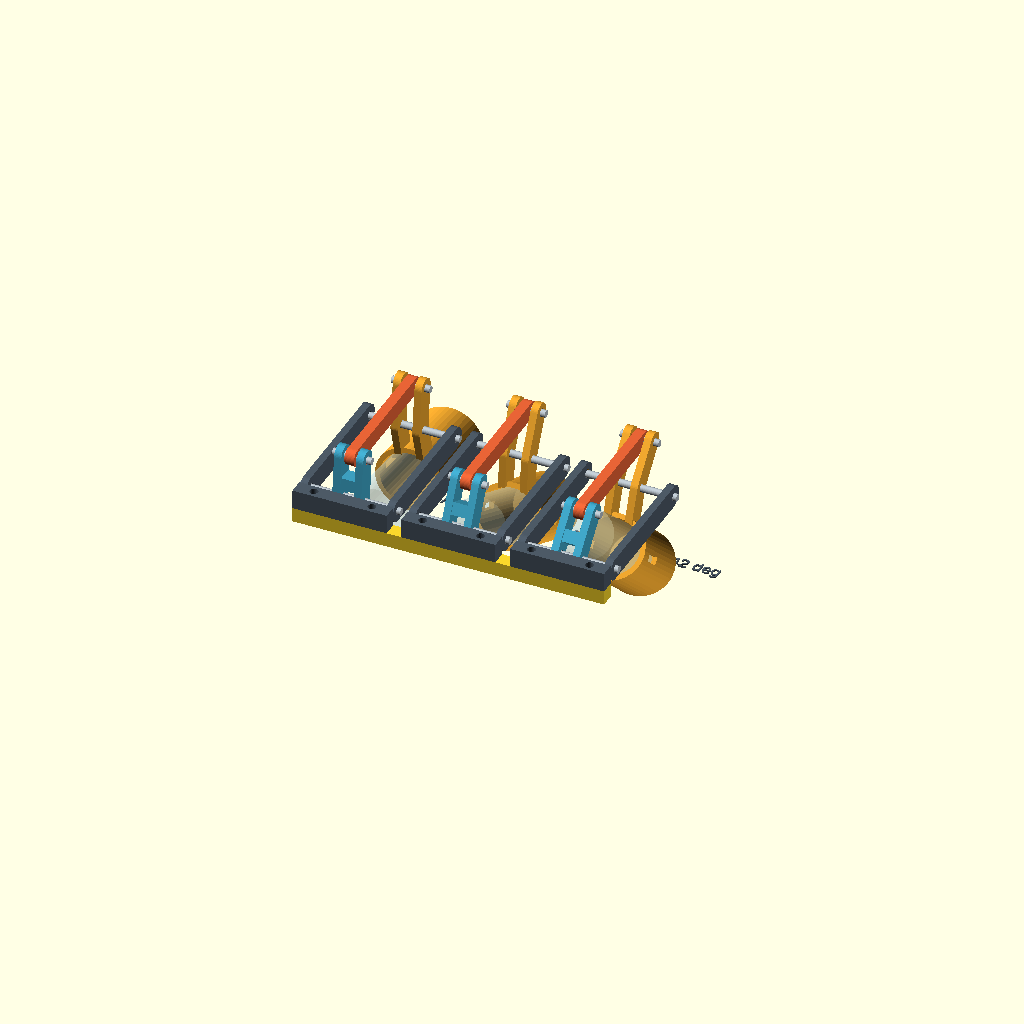
Cell 1: the model at its default parameters.
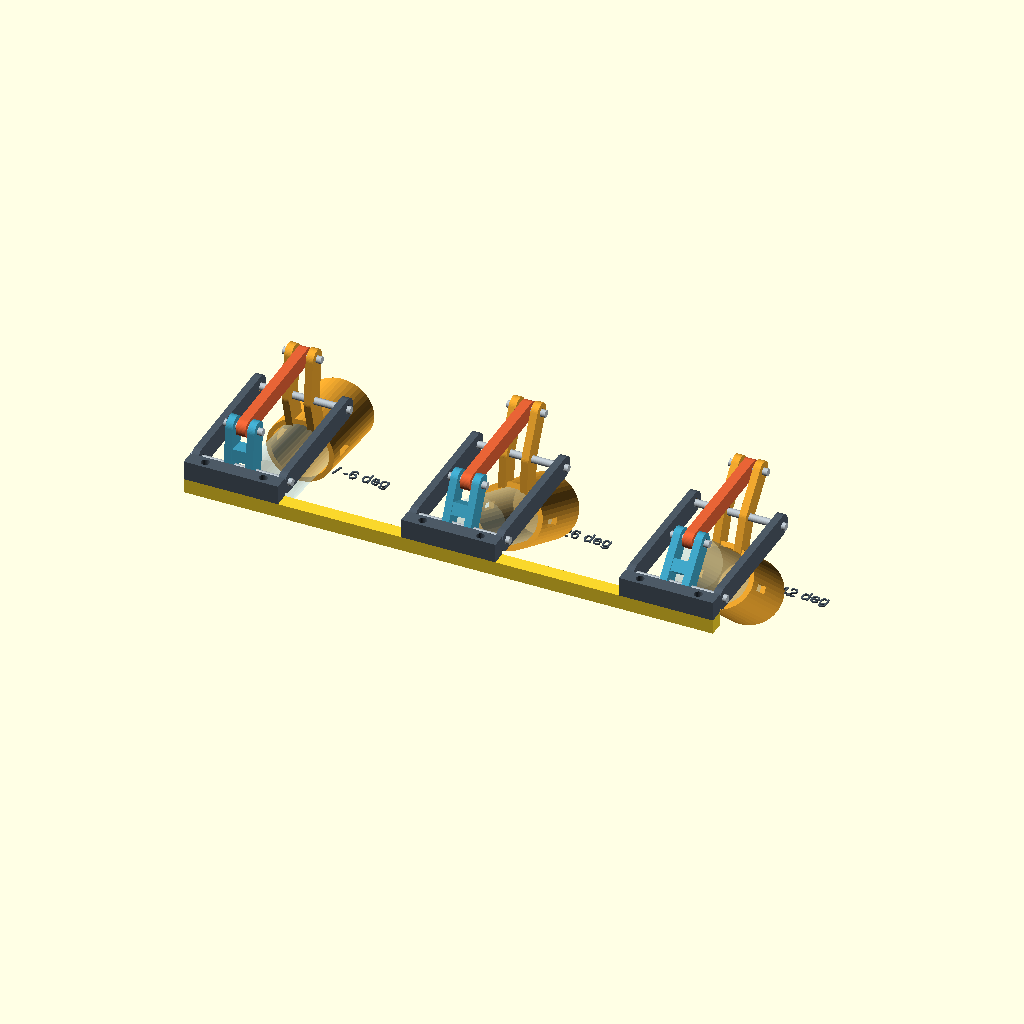
Cell 2: lane_pitch = 90 (everything else at default).
All cells are drawn from one camera (rotation 55°, 0°, 25°, orthographic, colour scheme Cornfield), so only the parameter changes between them.
OpenSCAD source file Three Finger Gripper/versions/v001_dorsal_linkage/gripper.scad:
/*
 Three Finger Gripper — v001, original dorsal four-bar geometry study.
 Units mm. The lane arrangement is a neutral test fixture, NOT fitted anatomy.
 q = three separate output angles. No common moving lever or shaft.
 Open in OpenSCAD; see README.txt before interpreting these dimensions.
*/
$fn = 48;
part = "assembly"; // assembly | frame | cup | input | link | pins | clearance | collision
show_fingers = true;
show_labels = true;
q = [-6, -26, -42];
lane_pitch = 45;
inner_width = 24;       // PLACEHOLDER: measure fingers before adjusting
inner_height = 22;      // PLACEHOLDER
sleeve_depth = 36;      // PLACEHOLDER
wall = 2;
pin_diameter = 3;
bore_clearance = 0.35;  // diametral, untested
axial_clearance = 0.5;  // each side of link
ground_length = 52;     // rear rocker stays behind the proximal insertion envelope
rocker_length = 18;
hinge_z = 24;
link_thickness = 4;
rocker_x = 4.5;
rocker_thickness = 3;
rail_x = 18;
rail_thickness = 3;
scene_z = 48;
check_pair = "all"; // all | frame_cup | frame_input | frame_link | input_link | cup_link | finger

function at_angle(p, a) = [p[0], p[1]*cos(a)-p[2]*sin(a), p[1]*sin(a)+p[2]*cos(a)];
function tip(a) = at_angle([0,0,rocker_length],a)+[0,0,hinge_z];
function station(i) = [(i-1)*lane_pitch,0,scene_z];

module x_cylinder(d,h) { rotate([0,90,0]) cylinder(d=d,h=h,center=true); }
module yz_bar(p1,p2,width,thickness,x=0) {
    hull() for(p=[p1,p2]) translate([x,p[0],p[1]]) x_cylinder(width,thickness);
}
module hole(y,z,length=50,d=pin_diameter+bore_clearance) {
    translate([0,y,z]) x_cylinder(d,length);
}
module ellipse_tube(rx,rz,depth) {
    rotate([-90,0,0]) scale([rx,rz,1]) cylinder(r=1,h=depth);
}

module frame() {
    // Independent fixed rails. Every transverse pin is above the finger space.
    difference() {
        union() {
            for(x=[-rail_x,rail_x])
                yz_bar([-ground_length,hinge_z],[0,hinge_z],9,rail_thickness,x);
            translate([0,-ground_length-7,hinge_z]) cube([39,6,8],center=true);
        }
        hole(-ground_length,hinge_z);
        hole(0,hinge_z);
        // Placeholder mounting holes in the rear bridge, vertical for a common fixture.
        for(x=[-12,12]) translate([x,-ground_length-7,hinge_z]) cylinder(d=3.4,h=20,center=true);
    }
}

module cup_body() {
    difference() {
        union() {
            translate([0,2,0]) ellipse_tube(inner_width/2+wall,inner_height/2+wall,sleeve_depth);
            // Two dorsal webs: their lower tips merge into the sleeve roof.
            for(x=[-rocker_x,rocker_x]) {
                yz_bar([5,inner_height/2],[0,hinge_z],8,rocker_thickness,x);
                yz_bar([0,hinge_z],[0,hinge_z+rocker_length],8,rocker_thickness,x);
            }
        }
        // Open rear and a thin closed nose. No axle traverses this cavity.
        translate([0,1,0]) ellipse_tube(inner_width/2,inner_height/2,sleeve_depth-wall+1);
        hole(0,hinge_z,50);
        hole(0,hinge_z+rocker_length,22);
        // Two transverse strap slots; a flexible strap remains a separate unmodeled part.
        for(x=[-1,1]) translate([x*(inner_width/2+wall-0.3),12,0]) cube([wall+2,9,3],center=true);
    }
}
module cup(a=0) {
    translate([0,0,hinge_z]) rotate([a,0,0]) translate([0,0,-hinge_z]) cup_body();
}
module input(a=0) {
    translate([0,-ground_length,hinge_z]) rotate([a,0,0]) {
        difference() {
            union() {
                for(x=[-rocker_x,rocker_x]) yz_bar([0,0],[0,rocker_length],8,rocker_thickness,x);
                // Dorsal cross-web joins the two rocker cheeks below the link eye.
                translate([0,0,7]) cube([12,7,5],center=true);
            }
            hole(0,0,50);
            hole(0,rocker_length,22);
        }
    }
}
module link(a=0) {
    t=tip(a);
    translate([0,t[1],t[2]]) difference() {
        yz_bar([-ground_length,0],[0,0],7,link_thickness);
        hole(-ground_length,0,12);
        hole(0,0,12);
    }
}
module pins(a=0) {
    // Visual pin shanks only: no modeled fastener head/nut or press fit claim.
    for(y=[-ground_length,0]) translate([0,y,hinge_z]) x_cylinder(pin_diameter,42);
    t=tip(a);
    for(y=[t[1]-ground_length,t[1]]) translate([0,y,t[2]]) x_cylinder(pin_diameter,16);
}
module finger_space(a=0) {
    translate([0,0,hinge_z]) rotate([a,0,0]) translate([0,0,-hinge_z])
        translate([0,-28,0]) ellipse_tube(inner_width/2-0.5,inner_height/2-0.5,sleeve_depth+28-wall);
}
module mechanism(a=0) {
    color([0.30,0.35,0.40]) frame();
    color([0.93,0.65,0.18]) cup(a);
    color([0.25,0.65,0.78]) input(a);
    color([0.91,0.39,0.21]) link(a);
    color([0.72,0.76,0.79]) pins(a);
    if(show_fingers) color([0.71,0.86,0.93,0.25]) finger_space(a);
}
module fixed_bridge() {
    // Fixture joining ONLY the grounds. Three moving mechanisms stay separate.
    translate([0,-ground_length-7,scene_z+hinge_z-7]) difference() {
        cube([2*lane_pitch+39,6,6],center=true);
        for(i=[0:2],x=[-12,12]) translate([(i-1)*lane_pitch+x,0,0]) cylinder(d=3.4,h=10,center=true);
    }
}
module collision(a=0) {
    // The first union is intentionally separate pairs, not full union intersection.
    union() {
        if(check_pair=="all" || check_pair=="frame_cup") intersection() { frame(); cup(a); }
        if(check_pair=="all" || check_pair=="frame_input") intersection() { frame(); input(a); }
        if(check_pair=="all" || check_pair=="frame_link") intersection() { frame(); link(a); }
        if(check_pair=="all" || check_pair=="input_link") intersection() { input(a); link(a); }
        if(check_pair=="all" || check_pair=="cup_link") intersection() { cup(a); link(a); }
        if(check_pair=="all" || check_pair=="finger") intersection() { finger_space(a); union() {frame();cup(a);input(a);link(a);pins(a);} }
    }
}

assert(inner_width/2+wall < rail_x-rail_thickness/2, "Widen frame rails for this sleeve width");
assert(hinge_z > inner_height/2+wall+5, "Dorsal hinge needs room above sleeve roof");
assert(rocker_x-rocker_thickness/2 >= link_thickness/2+axial_clearance, "Link cheek clearance is too small");
assert(lane_pitch > 2*(rail_x+rail_thickness/2)+2, "Separate neighbouring modules");
if(part=="assembly") {
    fixed_bridge();
    for(i=[0:2]) translate(station(i)) {
        mechanism(q[i]);
        if(show_labels) color([0.3,0.35,0.4]) translate([0,46,-43]) linear_extrude(0.6)
            text(str(i+1," / ",q[i]," deg"),size=5,halign="center");
    }
}
if(part=="frame") frame();
if(part=="cup") cup();
if(part=="input") input();
if(part=="link") link();
if(part=="pins") pins();
if(part=="clearance") for(i=[0:2]) translate(station(i)) finger_space(q[i]);
if(part=="collision") for(i=[0:2]) translate(station(i)) collision(q[i]);
Customizer parameters (derived from the source; name, type, default, range or options):
part: string, default "assembly"
show_fingers: bool, default true
show_labels: bool, default true
q: vector, default [-6, -26, -42]
lane_pitch: number, default 45
inner_width: number, default 24
inner_height: number, default 22
sleeve_depth: number, default 36
wall: number, default 2
pin_diameter: number, default 3
bore_clearance: number, default 0.35
axial_clearance: number, default 0.5
ground_length: number, default 52
rocker_length: number, default 18
hinge_z: number, default 24
link_thickness: number, default 4
rocker_x: number, default 4.5
rocker_thickness: number, default 3
rail_x: number, default 18
rail_thickness: number, default 3
scene_z: number, default 48
check_pair: string, default "all"
